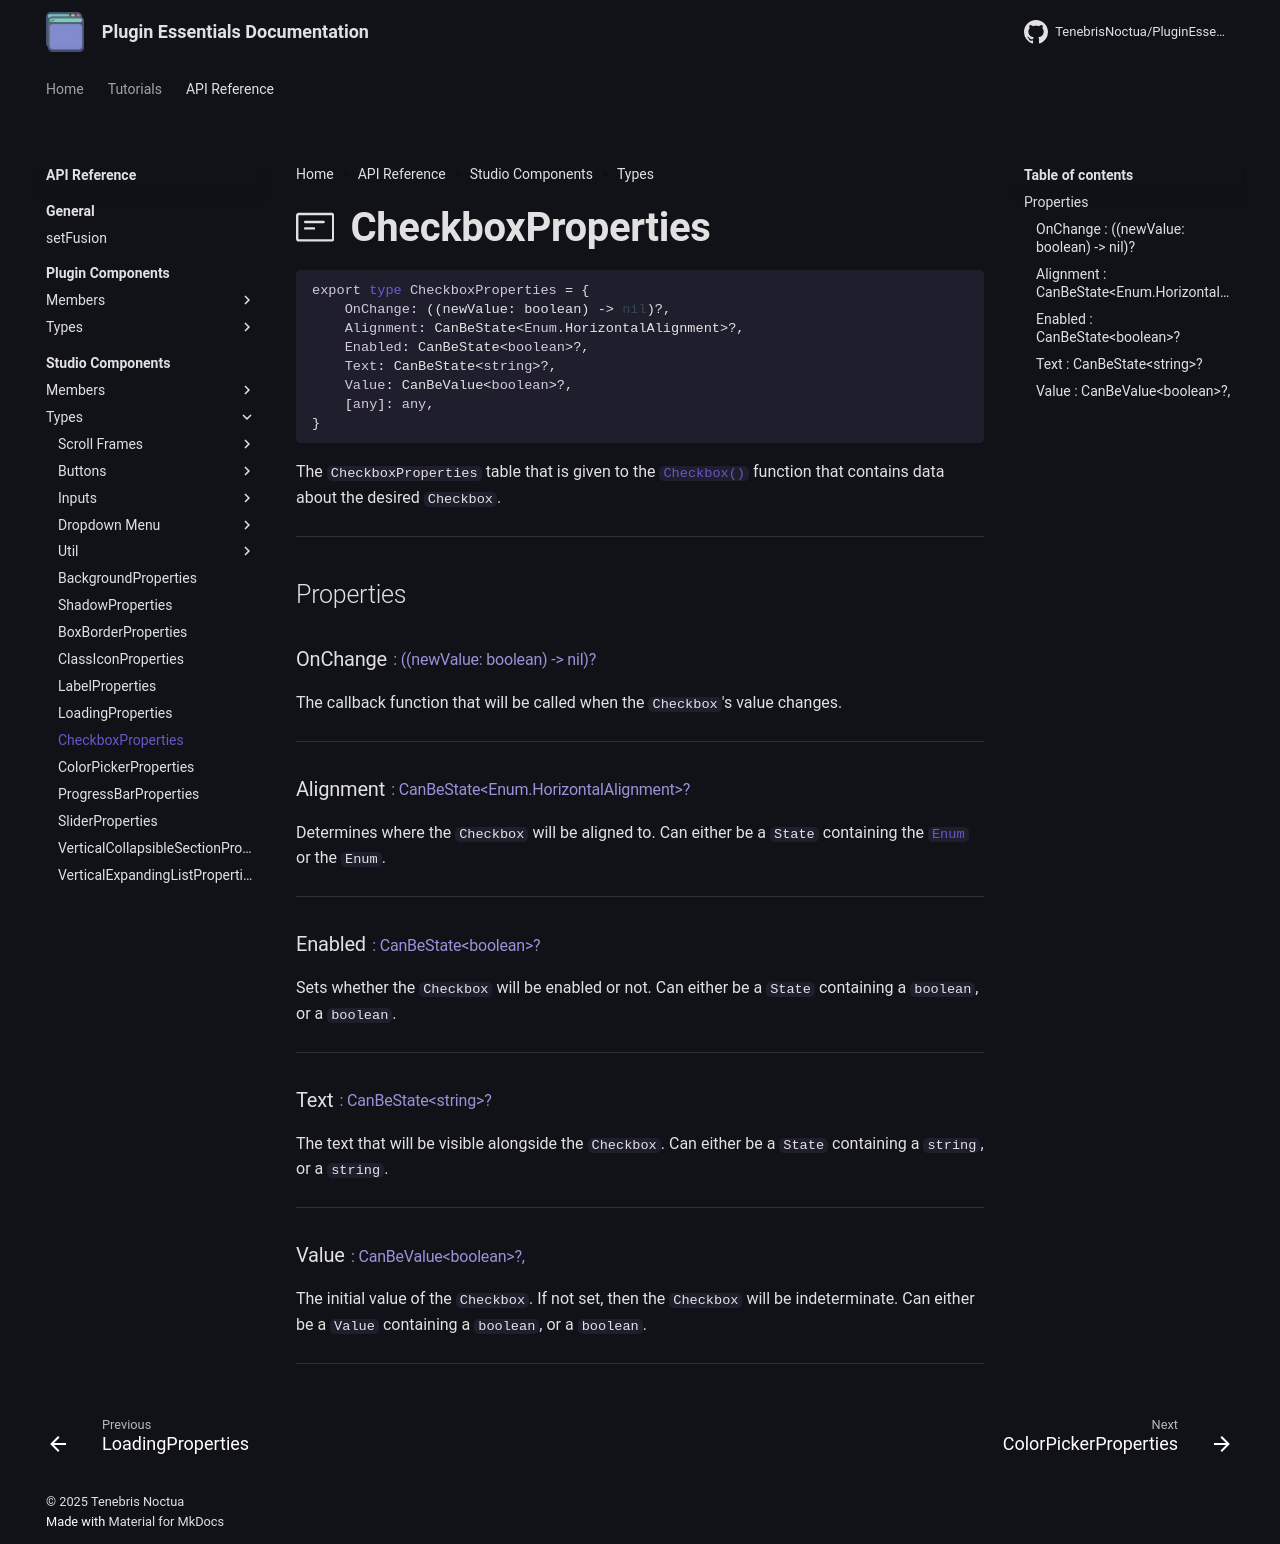

repository: TenebrisNoctua/PluginEssentials · page: api-reference/studio-components/types/Checkbox/index.html · generator: mkdocs

<h1 class="api-header" markdown>
    <span class="api-icon" markdown>:octicons-note-24:</span>
    <span class="api-title">CheckboxProperties</span>
</h1>

```lua
export type CheckboxProperties = {
	OnChange: ((newValue: boolean) -> nil)?,
	Alignment: CanBeState<Enum.HorizontalAlignment>?,
	Enabled: CanBeState<boolean>?,
	Text: CanBeState<string>?,
	Value: CanBeValue<boolean>?,
	[any]: any,
}
```

The `CheckboxProperties` table that is given to the [`Checkbox()`](../members/Checkbox.md) function that contains data about the desired `Checkbox`.

----

## Properties

<h3 markdown>
	OnChange
	<span class="api-property-type">
		: ((newValue: boolean) -> nil)?
	</span>
</h3>

The callback function that will be called when the `Checkbox`'s value changes.

----

<h3 markdown>
	Alignment
	<span class="api-property-type">
		: CanBeState&lt;Enum.HorizontalAlignment&gt;?
	</span>
</h3>

Determines where the `Checkbox` will be aligned to. Can either be a `State` containing the [`Enum`](https://create.roblox.com/docs/reference/engine/enums/HorizontalAlignment) or the `Enum`.

----

<h3 markdown>
	Enabled
	<span class="api-property-type">
		: CanBeState&lt;boolean&gt;?
	</span>
</h3>

Sets whether the `Checkbox` will be enabled or not. Can either be a `State` containing a `boolean`, or a `boolean`.

----

<h3 markdown>
	Text
	<span class="api-property-type">
		: CanBeState&lt;string&gt;?
	</span>
</h3>

The text that will be visible alongside the `Checkbox`. Can either be a `State` containing a `string`, or a `string`.

----

<h3 markdown>
	Value
	<span class="api-property-type">
		: CanBeValue&lt;boolean&gt;?,
	</span>
</h3>

The initial value of the `Checkbox`. If not set, then the `Checkbox` will be indeterminate. Can either be a `Value` containing a `boolean`, or a `boolean`.

----
